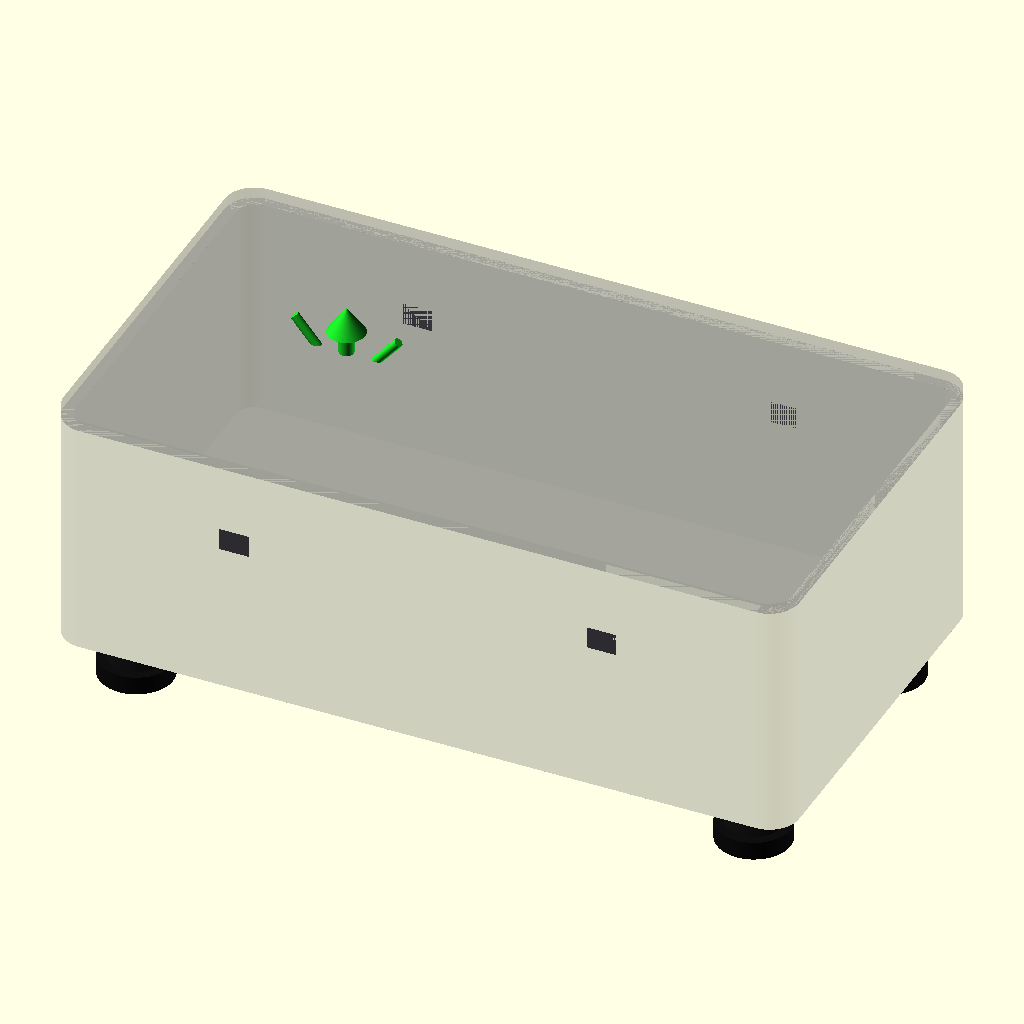
Cell 1: rendered with the file's own defaults.
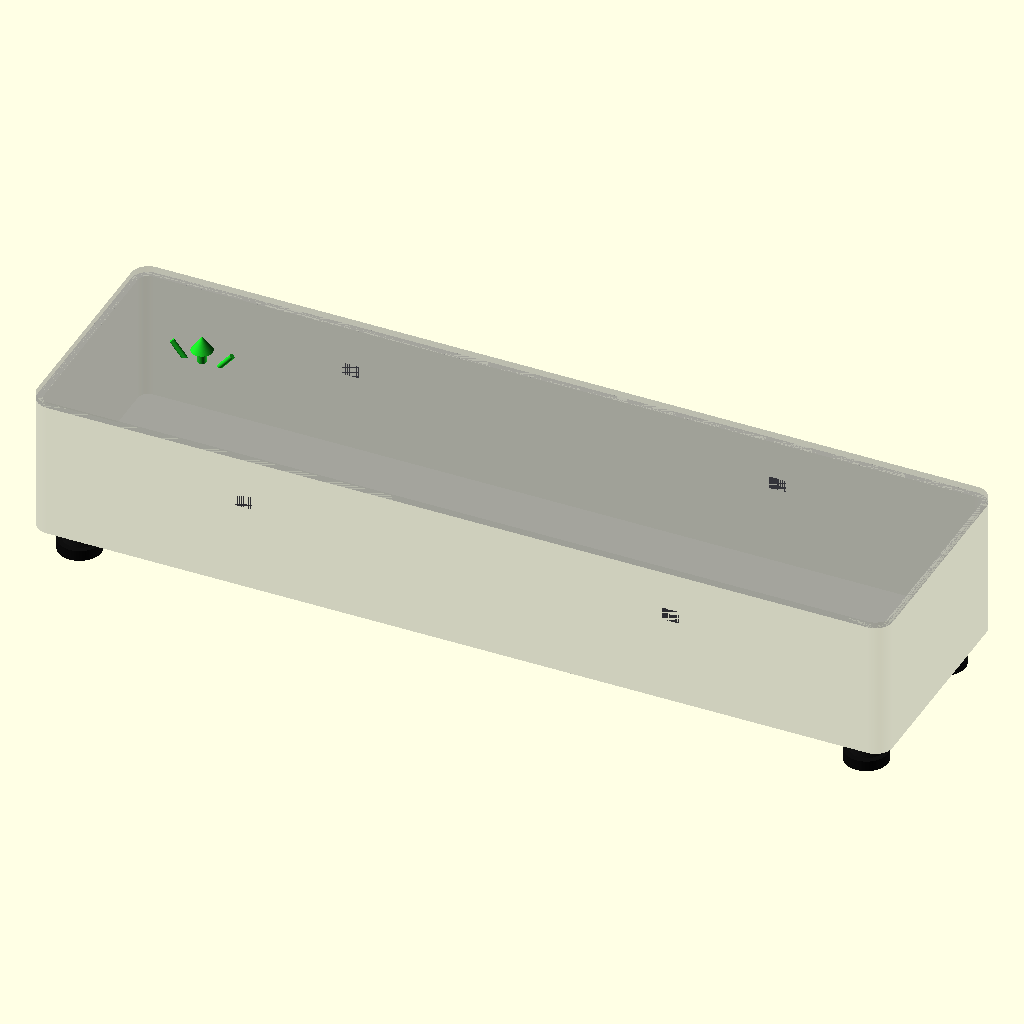
Cell 2: the same model with enc_length = 400.
All cells are drawn from the same view direction (rotation 55°, 0°, 25°, orthographic, colour scheme Cornfield), but the view is re-fitted for each cell, so position and scale can differ between cells as well as the parameter.
Source of the model, hardware/cad/models/thisulink_plantar_platform.scad:
// ============================================================
//  THISULINK™ — Plantar Shear-Wave Elastography Platform
//  OpenSCAD Parametric Model — HW-SPEC-001 compliant
//  All component dimensions from manufacturer datasheets
//  Units: mm
// ============================================================
//
//  REFERENCE IMAGE LAYOUT:
//  ┌──────────────────────────────────────────────────────┐
//  │  LEFT BAY (~60%)          │  RIGHT BAY (~40%)        │
//  │                           │                          │
//  │   [copper contact plate]  │  [ESP32] [MLX] [ESP32]   │
//  │   [spiral spring disc]    │                          │
//  │   [VCA purple cylinder]   │                          │
//  │   [plunger + guide]       │                          │
//  │   ====== brass base ==============================   │
//  │ [foot]              [foot]│              [foot][foot] │
//  └──────────────────────────────────────────────────────┘
//
//  Sensor positions (§5 of hardware/README.md):
//    VCA actuator axis  :  x_act (variable, ~50 mm)
//    ADXL355 pickup 1   :  x₁ = 105 mm from actuator
//    ADXL355 pickup 2   :  x₂ = 145 mm from actuator
//    Baseline Δx        :  40 mm (FIXED — 1 mm error = 2.5%)
//
// ============================================================

$fn = 96;   // smooth curves for final render

// ============================================================
// §A — ENCLOSURE (PETG 3D-printed shell)
// ============================================================
enc_length = 200;    // X — long axis
enc_width  = 110;    // Y — depth
enc_height = 68;     // Z — total outer height
enc_wall   = 3.0;    // shell thickness
enc_floor  = 4.0;    // floor plate
enc_lid    = 3.0;    // lid plate
enc_fillet = 8;      // corner radius

// ============================================================
// §B — RUBBER VIBRATION-ISOLATION FEET (4×)
//       (§7: "without isolation, VCA excitation couples
//        into examination surface")
// ============================================================
foot_r       = 10;     // mushroom cap radius
foot_h_cap   = 5;      // cap height
foot_h_neck  = 4;      // tapered neck
foot_h_base  = 6;      // threaded insert portion
foot_r_neck  = 4;      // neck radius (M4 thread)
foot_inset_x = 16;     // from enclosure corner X
foot_inset_y = 16;     // from enclosure corner Y

// ============================================================
// §C — BRASS STRUCTURAL BASE BLOCK
//       (machined C360 brass, mounting platform)
// ============================================================
brass_w = enc_length - 2*enc_wall - 4;   // fits inside shell
brass_d = enc_width  - 2*enc_wall - 4;
brass_h = 16;                             // block height
brass_z = enc_floor;

// ============================================================
// §D — VOICE COIL ACTUATOR (VCA) — Direct-Drive
//       (§3: 10–300 Hz, 0.100 N dynamic force)
//       Miniature housed VCA: ⌀20 mm OD, 25 mm height
// ============================================================
vca_x       = 55;           // X centre inside enclosure
vca_y       = enc_width/2;  // centred on Y
vca_z       = brass_z + brass_h;
vca_od      = 20;           // outer diameter (housing)
vca_h       = 25;           // housing height
vca_coil_od = 14;           // coil bobbin OD
vca_coil_id = 8;            // coil bobbin ID
vca_coil_h  = 16;           // coil winding height
vca_mag_h   = 3;            // top magnet plate

// ============================================================
// §E — PLUNGER & LINEAR GUIDE
//       Brass plunger with PTFE bushing, spring-loaded
//       Transmits VCA force to silicone pad
// ============================================================
plunger_r     = 5;     // plunger shaft radius
plunger_h     = 18;    // total shaft length
plunger_guide_w = 14;  // guide block width
plunger_guide_d = 14;  // guide block depth
plunger_guide_h = 12;  // guide block height

// ============================================================
// §F — SPIRAL SPRING / FLEXURE DISC
//       Allows axial motion, constrains lateral
//       Concentric ring pattern (visible in ref image)
// ============================================================
spring_disc_r   = 32;   // outer radius of flexure
spring_disc_h   = 4;    // disc thickness
spring_disc_z   = vca_z + vca_h + 2;
spring_n_rings  = 8;    // number of concentric grooves
spring_ring_w   = 1.5;  // groove width

// ============================================================
// §G — COPPER CONTACT PLATE (plantar coupling surface)
//       (§3: "Medical-grade silicone interface pad")
//       Copper disc on top of spring disc
// ============================================================
contact_r     = 28;    // contact plate radius
contact_h     = 5;     // plate thickness
contact_rim_h = 2;     // raised rim around edge
contact_z     = spring_disc_z + spring_disc_h;

// ============================================================
// §H — ADXL355 MEMS ACCELEROMETERS (2×)
//       Analog Devices, 6.0 × 6.0 × 2.1 mm, LCC-14
//       (§5: pickup 1 at x₁=105 mm, pickup 2 at x₂=145 mm)
//       Mounted on the spring disc surface
// ============================================================
adxl_w  = 6.0;    // datasheet: 6.00 mm
adxl_d  = 6.0;    // datasheet: 6.00 mm
adxl_h  = 2.1;    // datasheet: 2.1 mm
// Positions are relative to VCA axis, but for the platform
// model we place them on small PCB carrier boards
adxl_pcb_w = 12;   // carrier PCB
adxl_pcb_d = 12;
adxl_pcb_h = 1.6;  // FR-4 thickness
// Positions on the spring disc (relative to disc centre)
adxl1_offset_x = -8;   // pickup 1 (closer to VCA)
adxl2_offset_x = 8;    // pickup 2 (40 mm baseline away)

// ============================================================
// §I — TAL221 LOAD CELL
//       (§4: cantilever, 5 kg capacity)
//       47 × 12 × 6 mm, aluminium alloy, M3 holes
// ============================================================
lc_w = 47;    // datasheet: 47 mm
lc_d = 12;    // datasheet: 12 mm
lc_h = 6;     // datasheet: 6 mm
lc_x = vca_x + vca_od/2 + 8;     // next to VCA
lc_y = vca_y - lc_d/2;
lc_z = brass_z + brass_h + 1;
// M3 mounting holes at corners
lc_hole_r   = 1.6;    // M3 clearance
lc_hole_dx  = 38;     // hole spacing X
lc_hole_dy  = 0;      // single-row

// ============================================================
// §J — HX711 24-BIT ADC BREAKOUT
//       (§4: 24-bit, 80 SPS)
//       22 × 22 mm PCB
// ============================================================
hx_w = 22;    // datasheet: 22 mm
hx_d = 22;    // datasheet: 22 mm
hx_h = 4;     // board + components height
hx_x = lc_x + lc_w + 4;
hx_y = vca_y - hx_d/2;
hx_z = brass_z + brass_h + 1;

// ============================================================
// §K — MLX90621 16×4 FIR THERMAL ARRAY
//       (§6: Melexis, TO-39 package)
//       ⌀9.2 mm × 7 mm height, 4 leads
// ============================================================
mlx_r    = 4.6;    // TO-39: 9.2 mm diameter
mlx_h    = 7.0;    // can height
mlx_lens = 3.5;    // silicon lens window radius
mlx_lens_h = 1.5;  // lens protrusion
// Position: between the two ESP32 modules in right bay
mlx_x    = 150;
mlx_y    = enc_width/2;
mlx_z    = brass_z + brass_h + 1;

// ============================================================
// §L — ESP32-S3 DevKitC MODULES (MCU + BLE 5.0) (2×)
//       (§8: BLE 5.0, GATT 0xFFE0)
//       62.74 × 25.40 mm
// ============================================================
esp_w = 62.74;    // datasheet
esp_d = 25.40;    // datasheet
esp_h = 8;        // board + components
// Two modules side by side with MLX between them
esp1_x = mlx_x - mlx_r - 4 - esp_d;   // rotated 90° to fit
esp1_y = enc_width/2 - esp_w/2;
esp2_x = mlx_x + mlx_r + 4;
esp2_y = esp1_y;
esp_z  = brass_z + brass_h + 1;

// ============================================================
// COLOURS
// ============================================================
col_enc     = [0.22, 0.24, 0.28, 0.22];   // transparent dark PETG
col_lid     = [0.25, 0.27, 0.30, 0.18];
col_brass   = [0.78, 0.68, 0.15, 1.0];    // C360 brass
col_vca     = [0.50, 0.12, 0.62, 1.0];    // purple VCA
col_coil    = [0.82, 0.55, 0.20, 1.0];    // copper winding
col_magnet  = [0.35, 0.35, 0.40, 1.0];    // steel magnet
col_plunger = [0.80, 0.72, 0.25, 1.0];    // brass plunger
col_guide   = [0.65, 0.18, 0.65, 1.0];    // purple guide block
col_spring  = [0.30, 0.30, 0.35, 1.0];    // steel spring disc
col_contact = [0.82, 0.52, 0.35, 1.0];    // copper contact
col_adxl    = [0.12, 0.32, 0.60, 1.0];    // blue ADXL355 PCB
col_adxl_ic = [0.08, 0.08, 0.10, 1.0];    // IC body
col_lc      = [0.75, 0.72, 0.65, 1.0];    // aluminium load cell
col_strain  = [0.90, 0.25, 0.10, 1.0];    // strain gauge
col_hx      = [0.15, 0.55, 0.15, 1.0];    // green HX711 PCB
col_hx_ic   = [0.06, 0.06, 0.08, 1.0];
col_mlx     = [0.65, 0.65, 0.68, 1.0];    // TO-39 metal can
col_mlx_lens= [0.10, 0.10, 0.12, 0.6];   // silicon lens
col_esp     = [0.90, 0.40, 0.05, 1.0];    // orange ESP32 PCB
col_esp_ic  = [0.65, 0.65, 0.68, 1.0];    // ESP32 shield
col_foot    = [0.06, 0.06, 0.06, 1.0];    // black SBR rubber
col_arrow   = [0.10, 0.85, 0.15, 1.0];    // green direction arrow
col_wire    = [0.95, 0.80, 0.0, 1.0];     // yellow signal wire
col_snap    = [0.30, 0.30, 0.33, 1.0];    // snap-fit tabs

// ============================================================
// HELPER MODULES
// ============================================================

module rbox(w, d, h, r) {
    hull()
        for (x=[r, w-r], y=[r, d-r])
            translate([x, y, 0]) cylinder(r=r, h=h);
}

// ============================================================
// COMPONENT MODULES
// ============================================================

// ── A. ENCLOSURE BODY ────────────────────────────────────────
module enclosure_body() {
    color(col_enc)
    difference() {
        rbox(enc_length, enc_width, enc_height - enc_lid, enc_fillet);
        translate([enc_wall, enc_wall, enc_floor])
            rbox(enc_length - 2*enc_wall,
                 enc_width  - 2*enc_wall,
                 enc_height,
                 max(enc_fillet - enc_wall, 1));
    }
    // Snap-fit tabs on long edges (visible in ref image)
    color(col_snap)
    for (y_off = [0, enc_width - 3])
        for (x_off = [enc_length * 0.25, enc_length * 0.75])
            translate([x_off - 4, y_off, enc_height * 0.6])
                cube([8, 3, 6]);
}

// ── A2. LID ──────────────────────────────────────────────────
module lid() {
    color(col_lid)
    translate([0, 0, enc_height - enc_lid])
        rbox(enc_length, enc_width, enc_lid, enc_fillet);
}

// ── B. RUBBER FEET (×4) ─────────────────────────────────────
module rubber_foot() {
    color(col_foot) {
        // mushroom cap
        cylinder(r=foot_r, h=foot_h_cap);
        // tapered neck
        translate([0, 0, foot_h_cap])
            cylinder(r1=foot_r*0.75, r2=foot_r_neck, h=foot_h_neck);
        // threaded base insert
        translate([0, 0, foot_h_cap + foot_h_neck])
            cylinder(r=foot_r_neck, h=foot_h_base);
    }
}

module feet() {
    total_foot_h = foot_h_cap + foot_h_neck + foot_h_base;
    for (x=[foot_inset_x, enc_length - foot_inset_x])
        for (y=[foot_inset_y, enc_width - foot_inset_y])
            translate([x, y, -total_foot_h])
                rubber_foot();
}

// ── C. BRASS STRUCTURAL BASE ─────────────────────────────────
module brass_base() {
    color(col_brass)
    translate([enc_wall + 2, enc_wall + 2, brass_z])
        cube([brass_w, brass_d, brass_h]);

    // Machined pockets for cable routing
    color(col_brass * 0.9)
    translate([enc_wall + brass_w * 0.6, enc_wall + 2, brass_z + brass_h - 3])
        cube([brass_w * 0.35, brass_d, 3]);
}

// ── D. VOICE COIL ACTUATOR ──────────────────────────────────
module voice_coil_actuator() {
    translate([vca_x, vca_y, vca_z]) {
        // Outer housing (steel cylinder)
        color(col_vca)
            cylinder(r=vca_od/2, h=vca_h);

        // Top magnet plate
        color(col_magnet)
            translate([0, 0, vca_h - vca_mag_h])
                cylinder(r=vca_od/2 + 0.5, h=vca_mag_h);

        // Inner copper coil winding (visible through gap)
        color(col_coil)
            translate([0, 0, (vca_h - vca_coil_h)/2])
                difference() {
                    cylinder(r=vca_coil_od/2, h=vca_coil_h);
                    cylinder(r=vca_coil_id/2, h=vca_coil_h);
                }

        // Centre pole piece (steel)
        color(col_magnet)
            cylinder(r=vca_coil_id/2 - 1, h=vca_h);
    }
}

// ── E. PLUNGER & LINEAR GUIDE ────────────────────────────────
module plunger_assembly() {
    translate([vca_x, vca_y, vca_z]) {
        // Brass plunger shaft (extends up through VCA)
        color(col_plunger)
            translate([0, 0, -2])
                cylinder(r=plunger_r, h=plunger_h + vca_h + 4);

        // PTFE guide block (purple/magenta in ref image)
        color(col_guide)
            translate([vca_od/2 + 2,
                       -plunger_guide_d/2,
                       vca_h * 0.3])
                cube([plunger_guide_w, plunger_guide_d, plunger_guide_h]);

        // Guide rail
        color(col_magnet)
            translate([vca_od/2 + 2 + plunger_guide_w,
                       -3, vca_h * 0.3 + 2])
                cube([6, 6, plunger_guide_h - 4]);
    }
}

// ── F. SPIRAL SPRING DISC (FLEXURE) ──────────────────────────
module spiral_spring_disc() {
    color(col_spring)
    translate([vca_x, vca_y, spring_disc_z]) {
        difference() {
            cylinder(r=spring_disc_r, h=spring_disc_h);
            // Concentric spiral grooves
            for (i = [1 : spring_n_rings])
                difference() {
                    cylinder(r = spring_disc_r * i / spring_n_rings,
                             h = spring_disc_h);
                    cylinder(r = spring_disc_r * i / spring_n_rings - spring_ring_w,
                             h = spring_disc_h);
                }
            // Centre hole for plunger
            cylinder(r=plunger_r + 1, h=spring_disc_h);
        }
    }
}

// ── G. COPPER CONTACT PLATE ─────────────────────────────────
module contact_plate() {
    translate([vca_x, vca_y, contact_z]) {
        // Main disc
        color(col_contact)
            cylinder(r=contact_r, h=contact_h);
        // Raised rim
        color(col_contact * 0.85)
            difference() {
                cylinder(r=contact_r, h=contact_h + contact_rim_h);
                cylinder(r=contact_r - 3, h=contact_h + contact_rim_h);
            }
        // Centre coupling nub
        color(col_plunger)
            cylinder(r=plunger_r - 1, h=contact_h + 4);
    }
}

// ── H. ADXL355 ACCELEROMETERS (×2, on carrier PCBs) ─────────
module adxl355_on_pcb(offset_x) {
    translate([vca_x + offset_x, vca_y, spring_disc_z + spring_disc_h]) {
        // Carrier PCB
        color(col_adxl)
            translate([-adxl_pcb_w/2, -adxl_pcb_d/2, 0])
                cube([adxl_pcb_w, adxl_pcb_d, adxl_pcb_h]);
        // ADXL355 IC (6×6×2.1 mm LCC-14)
        color(col_adxl_ic)
            translate([-adxl_w/2, -adxl_d/2, adxl_pcb_h])
                cube([adxl_w, adxl_d, adxl_h]);
        // Bond pads (14 LCC)
        color([0.80, 0.75, 0.20])
            for (side = [0, 1])
                for (i = [0 : 3])
                    translate([-adxl_w/2 + 1 + i*1.2,
                               side * (adxl_d - 0.6) - adxl_d/2,
                               adxl_pcb_h + adxl_h])
                        cube([0.8, 0.6, 0.3]);
    }
}

module adxl355_pickups() {
    adxl355_on_pcb(adxl1_offset_x);   // Pickup 1
    adxl355_on_pcb(adxl2_offset_x);   // Pickup 2

    // Baseline marker (red line, 40 mm conceptual)
    color([0.9, 0.1, 0.1, 0.7])
    translate([vca_x + adxl1_offset_x, vca_y - 0.5,
               spring_disc_z + spring_disc_h + adxl_pcb_h + adxl_h + 1])
        cube([adxl2_offset_x - adxl1_offset_x, 1, 1]);
}

// ── I. TAL221 LOAD CELL ─────────────────────────────────────
module tal221_load_cell() {
    translate([lc_x, lc_y, lc_z]) {
        // Aluminium beam body (47 × 12 × 6 mm)
        color(col_lc) {
            difference() {
                cube([lc_w, lc_d, lc_h]);
                // Strain gauge relief slot
                translate([lc_w * 0.3, 2, 1])
                    cube([lc_w * 0.4, lc_d - 4, lc_h - 2]);
                // M3 mounting holes
                translate([4.5, lc_d/2, 0]) cylinder(r=lc_hole_r, h=lc_h);
                translate([lc_w - 4.5, lc_d/2, 0]) cylinder(r=lc_hole_r, h=lc_h);
            }
        }
        // Strain gauge (bonded foil)
        color(col_strain)
            translate([lc_w * 0.35, 3, lc_h])
                cube([lc_w * 0.3, lc_d - 6, 0.5]);
        // 4-wire cable stub
        color(col_wire)
            translate([lc_w, lc_d/2 - 2, lc_h/2])
                rotate([0, 90, 0])
                    cylinder(r=1.5, h=8);
    }
}

// ── J. HX711 ADC BREAKOUT ────────────────────────────────────
module hx711_board() {
    translate([hx_x, hx_y, hx_z]) {
        // PCB (22 × 22 mm, green)
        color(col_hx) cube([hx_w, hx_d, 1.6]);
        // HX711 IC (SOIC-16)
        color(col_hx_ic)
            translate([6, 6, 1.6]) cube([10, 10, 2]);
        // Header pins
        color([0.75, 0.75, 0.20])
            for (i = [0 : 3])
                translate([2 + i*5, 1, -3]) cube([2, 2, 4.6]);
        // Capacitors / passives
        color([0.70, 0.60, 0.30])
            for (i = [0 : 2])
                translate([3 + i*7, hx_d - 4, 1.6]) cube([3, 2, 1.5]);
    }
}

// ── K. MLX90621 THERMAL ARRAY (TO-39) ────────────────────────
module mlx90621() {
    translate([mlx_x, mlx_y, mlx_z]) {
        // TO-39 metal can body
        color(col_mlx)
            difference() {
                cylinder(r=mlx_r, h=mlx_h);
                // Hollow interior
                translate([0, 0, 1])
                    cylinder(r=mlx_r - 0.8, h=mlx_h);
            }
        // Silicon lens window (top)
        color(col_mlx_lens)
            translate([0, 0, mlx_h])
                cylinder(r=mlx_lens, h=mlx_lens_h);
        // 4 leads (TO-39 pinout)
        color([0.75, 0.75, 0.20])
            for (a = [0 : 3])
                rotate([0, 0, a * 90 + 45])
                    translate([mlx_r * 0.5, 0, -4])
                        cylinder(r=0.5, h=5);
        // Orientation tab on can
        color(col_mlx)
            translate([mlx_r - 1, -1.5, 0]) cube([2, 3, mlx_h]);
    }
}

// ── L. ESP32-S3 DevKitC MODULES (×2) ────────────────────────
module esp32_module(x_pos, y_pos) {
    translate([x_pos, y_pos, esp_z]) {
        // PCB (62.74 × 25.40 mm, rotated 90° → 25.40 × 62.74)
        color(col_esp) cube([esp_d, esp_w, 1.6]);
        // ESP32-S3 metal shield
        color(col_esp_ic)
            translate([3, 10, 1.6])
                cube([esp_d - 6, 18, 3]);
        // USB-C connector stub
        color([0.65, 0.65, 0.68])
            translate([esp_d/2 - 4.5, -2, 1.6])
                cube([9, 7, 3.5]);
        // Antenna area (PCB exposed copper)
        color([0.80, 0.70, 0.15])
            translate([1, esp_w - 15, 1.6])
                cube([esp_d - 2, 14, 0.5]);
        // Pin headers (double row along both long edges)
        color([0.10, 0.10, 0.10])
            for (side = [0, 1])
                translate([side * (esp_d - 2.54), 5, -6])
                    cube([2.54, esp_w - 10, 7.6]);
        // Status LED
        color([0.1, 0.9, 0.1, 0.8])
            translate([esp_d/2, 5, 1.6])
                cylinder(r=1, h=1);
    }
}

module esp32_modules() {
    esp32_module(esp1_x, esp1_y);
    esp32_module(esp2_x, esp2_y);
}

// ── M. DIRECTION ARROWS (green, decorative) ─────────────────
module direction_arrows() {
    arrow_base_z = contact_z + contact_h + 2;
    translate([vca_x, vca_y, arrow_base_z]) {
        color(col_arrow) {
            // Vertical (Z) — main shear-wave excitation
            cylinder(r=2, h=16);
            translate([0, 0, 16]) cylinder(r1=5, r2=0, h=7);

            // Lateral oscillation indicators (curved arcs)
            for (angle = [-40, 40])
                rotate([0, angle, 0])
                    translate([0, 0, 10])
                        cylinder(r=1.2, h=12);

            // Down arrow (preload direction)
            translate([0, 0, -4]) cylinder(r1=0, r2=4, h=5);
        }
    }
}

// ── N. WIRING HARNESS (signal + power) ──────────────────────
module wiring() {
    color(col_wire) {
        // Load cell → HX711 (4-wire)
        hull() {
            translate([lc_x + lc_w, lc_y + lc_d/2, lc_z + lc_h/2]) sphere(r=0.8);
            translate([hx_x, hx_y + hx_d/2, hx_z + 2]) sphere(r=0.8);
        }
        // HX711 → ESP32 #1
        hull() {
            translate([hx_x + hx_w/2, hx_y + hx_d, hx_z + 2]) sphere(r=0.8);
            translate([esp1_x + esp_d/2, esp1_y + esp_w/2, esp_z + 2]) sphere(r=0.8);
        }
        // ADXL355 pickups → ESP32 #1 (SPI bus)
        for (ox = [adxl1_offset_x, adxl2_offset_x])
            hull() {
                translate([vca_x + ox, vca_y, spring_disc_z + spring_disc_h + 4]) sphere(r=0.6);
                translate([esp1_x + esp_d/2, esp1_y + 10, esp_z + 2]) sphere(r=0.6);
            }
        // MLX90621 → ESP32 #2 (I²C bus)
        hull() {
            translate([mlx_x, mlx_y, mlx_z + 2]) sphere(r=0.6);
            translate([esp2_x + esp_d/2, esp2_y + esp_w/2, esp_z + 2]) sphere(r=0.6);
        }
        // VCA drive → ESP32 #1 (DAC/PWM)
        hull() {
            translate([vca_x + vca_od/2, vca_y, vca_z + vca_h/2]) sphere(r=0.8);
            translate([esp1_x + esp_d, esp1_y + 20, esp_z + 2]) sphere(r=0.8);
        }
    }
}

// ── O. PCB STANDOFFS (M3 brass) ─────────────────────────────
module standoff(x, y, h) {
    color([0.75, 0.70, 0.20])
    translate([x, y, brass_z + brass_h])
        difference() {
            cylinder(r=3, h=h);
            cylinder(r=1.5, h=h);   // M3 threaded hole
        }
}

module standoffs() {
    // ESP32 mounting
    standoff(esp1_x + 2, esp1_y + 5, esp_z - brass_z - brass_h);
    standoff(esp1_x + esp_d - 2, esp1_y + esp_w - 5, esp_z - brass_z - brass_h);
    standoff(esp2_x + 2, esp2_y + 5, esp_z - brass_z - brass_h);
    standoff(esp2_x + esp_d - 2, esp2_y + esp_w - 5, esp_z - brass_z - brass_h);
    // HX711 mounting
    standoff(hx_x + 2, hx_y + 2, hx_z - brass_z - brass_h);
    standoff(hx_x + hx_w - 2, hx_y + hx_d - 2, hx_z - brass_z - brass_h);
}

// ============================================================
// FULL ASSEMBLY
// ============================================================
module assembly() {
    // Mechanical structure
    enclosure_body();
    lid();
    feet();

    // Internal structure
    brass_base();

    // Left bay — sensing assembly
    voice_coil_actuator();
    plunger_assembly();
    spiral_spring_disc();
    contact_plate();
    adxl355_pickups();
    tal221_load_cell();
    hx711_board();

    // Right bay — electronics + thermal
    mlx90621();
    esp32_modules();
    standoffs();

    // Decorative
    direction_arrows();
    wiring();
}

// ── RENDER ──────────────────────────────────────────────────
assembly();

// ============================================================
// COMPONENT DATASHEET REFERENCE
// ============================================================
// ADXL355    : Analog Devices, LCC-14, 6.0×6.0×2.1 mm
//              Noise density 25 µg/√Hz, ±2g/±4g/±8g
// TAL221     : SparkFun SEN-14727, 47×12×6 mm, 5 kg capacity
// MLX90621   : Melexis, TO-39, ⌀9.2×7 mm, 16×4 FIR array
// HX711      : Avia Semi, SOIC-16, breakout 22×22 mm, 24-bit
// ESP32-S3   : Espressif DevKitC-1, 62.74×25.40 mm, BLE 5.0
// VCA        : Miniature housed, ⌀20×25 mm, 10–300 Hz, 0.1 N
// TAL221 wire: Red=Exc+, Black=Exc-, Green=Sig+, White=Sig-
//
// EXPORT: Comment out assembly(), call individual modules,
//         F6 → render, F7 → export STL
// ============================================================
Parameter table extracted from the source (name, type, default, range or options):
enc_length: number, default 200
enc_width: number, default 110
enc_height: number, default 68
enc_wall: number, default 3
enc_floor: number, default 4
enc_lid: number, default 3
enc_fillet: number, default 8
foot_r: number, default 10
foot_h_cap: number, default 5
foot_h_neck: number, default 4
foot_h_base: number, default 6
foot_r_neck: number, default 4
foot_inset_x: number, default 16
foot_inset_y: number, default 16
brass_h: number, default 16
vca_x: number, default 55
vca_od: number, default 20
vca_h: number, default 25
vca_coil_od: number, default 14
vca_coil_id: number, default 8
vca_coil_h: number, default 16
vca_mag_h: number, default 3
plunger_r: number, default 5
plunger_h: number, default 18
plunger_guide_w: number, default 14
plunger_guide_d: number, default 14
plunger_guide_h: number, default 12
spring_disc_r: number, default 32
spring_disc_h: number, default 4
spring_n_rings: number, default 8
spring_ring_w: number, default 1.5
contact_r: number, default 28
contact_h: number, default 5
contact_rim_h: number, default 2
adxl_w: number, default 6
adxl_d: number, default 6
adxl_h: number, default 2.1
adxl_pcb_w: number, default 12
adxl_pcb_d: number, default 12
adxl_pcb_h: number, default 1.6
adxl1_offset_x: number, default -8
adxl2_offset_x: number, default 8
lc_w: number, default 47
lc_d: number, default 12
lc_h: number, default 6
lc_hole_r: number, default 1.6
lc_hole_dx: number, default 38
lc_hole_dy: number, default 0
hx_w: number, default 22
hx_d: number, default 22
hx_h: number, default 4
mlx_r: number, default 4.6
mlx_h: number, default 7
mlx_lens: number, default 3.5
mlx_lens_h: number, default 1.5
mlx_x: number, default 150
esp_w: number, default 62.74
esp_d: number, default 25.4
esp_h: number, default 8
col_enc: vector, default [0.22, 0.24, 0.28, 0.22]
col_lid: vector, default [0.25, 0.27, 0.3, 0.18]
col_brass: vector, default [0.78, 0.68, 0.15, 1]
col_vca: vector, default [0.5, 0.12, 0.62, 1]
col_coil: vector, default [0.82, 0.55, 0.2, 1]
